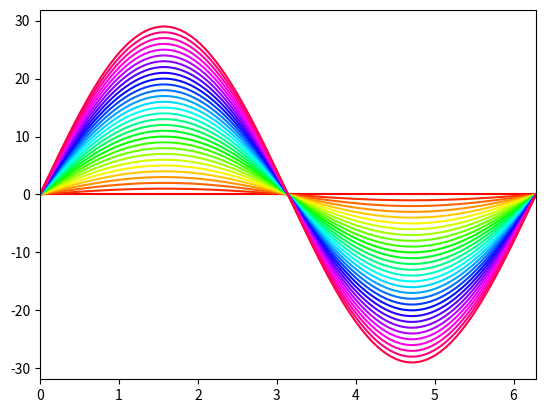

The script that saved this image:
"""`color`: for dealing with color space.
"""
from __future__ import annotations

from typing import List, Optional, Tuple, Union

Color_type = Union[Tuple[int,int,int], Tuple[float,float,float]]
class Color:
    """Express color spaces. Most of this class is based on the standard module 'colorsys'.

    Note:
        Thereafter, we use the following type alias without notice:
            Color_type := Union[Tuple[int,int,int], Tuple[float,float,float]].

        RGB = Red, Green, Blue
            R: [0.0, 1.0] (or [0, 255]), transparent -> red.
            G: [0.0, 1.0] (or [0, 255]), transparent -> green.
            B: [0.0, 1.0] (or [0, 255]), transparent -> blue.
        HSV = Hue(color phase), Saturation(colorfulness), Value(brightness)
            H: [0.0, 1.0] (or [0, 360]), red -> yellow -> green -> blue -> magenta -> red.
            S: [0.0, 1.0] (or [0, MAX_SV]), medium -> maximum.
            V: [0.0, 1.0] (or [0, MAX_SV]), black-weak -> black-strong.
        HLS = Hue(color phase), Luminance(lightness), Saturation(colorfulness)
            H: [0.0, 1.0] (or [0, 360]), red -> yellow -> green -> blue -> magenta -> red.
            V: [0.0, 1.0] (or [0, MAX_SV]), black -> white.
            S: [0.0, 1.0] (or [0, MAX_SV]), medium -> maximum.
        YIQ = Y(perceived grey level), I(same-phase), Q(anti-phase)
            Y: [0.0, 1.0], black -> white.
            I: [-0.5959, 0.5959], blue -> orange.
            Q: [-0.5229, 0.5229], green -> violet.
        
    Attributes:
        color (Color_type): Color value.
        color_system (str): Color system (RGB, HSV, HLS, YIQ).
        digitization (bool): If True, elements of 'color' are integers. 
            Otherwise floating point number in [0.0, 1.0].
        MAX_SV (int): Max value of S,V in HSV system.
        MAX_LS (int): Max value of L,S in HLS system.
    
    """
    def __init__(self,
                color: Color_type,
                color_system: str,
                digitization: bool = False, 
                MAX_SV: int = 100, 
                MAX_LS: int = 100,
                ) -> None:
        self.color: Color_type = color
        self.color_system: str = color_system
        self.digitization: bool = digitization
        self.MAX_SV: int = MAX_SV
        self.MAX_LS: int = MAX_LS
    
    def __str__(self) -> str:
        return f"{self.color} ({self.color_system})"

    def __iter__(self) -> float:
        yield from self.color
    
    def __deepcopy__(self) -> Color:
        return self.__class__(
            color=self.color,
            color_system=self.color_system,
            digitization=self.digitization,
            MAX_SV=self.MAX_SV,
            MAX_LS=self.MAX_LS,
        )

    def set_color(self, color: Color_type) -> None:
        self.color = color

    def set_color_system(self, color_system: str) -> None:
        self.color_system = color_system

    def change_digitization(self, digitization: bool) -> None:
        if self.digitization != digitization:
            if digitization:
                if self.color_system == "RGB":
                    r,g,b = self.color
                    self.color = (int(r*255), int(g*255), int(b*255))
                    self.digitization = digitization
                elif self.color_system == "HSV":
                    h,s,v = self.color
                    self.color = (int(h*360), int(s*self.MAX_SV), int(v*self.MAX_SV))
                    self.digitization = digitization
                elif self.color_system == "HLS":
                    h,l,s = self.color
                    self.color = (int(h*360), int(l*self.MAX_LS), int(s*self.MAX_LS))
                    self.digitization = digitization
                else:
                    pass
            else:
                if self.color_system == "RGB":
                    r,g,b = self.color
                    self.color = (r/255, g/255, b/255)
                    self.digitization = digitization
                elif self.color_system == "HSV":
                    h,s,v = self.color
                    self.color = (h/360, s/self.MAX_SV, v/self.MAX_SV)
                    self.digitization = digitization
                elif self.color_system == "HLS":
                    h,l,s = self.color
                    self.color = (h/360, l/self.MAX_LS, s/self.MAX_LS)
                    self.digitization = digitization
                else:
                    pass

    def rgb_to_hsv(self, digitization: Optional[bool] = None, MAX_SV: Optional[int] = None) -> Color:
        """RGB -> HSV

        Note:
            The value range of (r,g,b) is:
                r: [0.0, 1.0] (or [0, 255])
                g: [0.0, 1.0] (or [0, 255])
                b: [0.0, 1.0] (or [0, 255])
                (if 'digitization' is True, the right side is used).

            The value range of (h,s,v) is:
                h: [0.0, 1.0] (or [0, 360])
                s: [0.0, 1.0] (or [0, MAX_SV])
                v: [0.0, 1.0] (or [0, MAX_SV])
                (if 'digitization' is True, the right side is used).

        Args:
            digitization (Optional[bool]): If True, elements of 'color' will be integers. Defaults to None. 
            MAX_SV (Optional[int]): Max value of S,V. Defaults to None. 

        Returns:
            (Color): Color expressed in HSV.
        """
        if self.color_system != "RGB":
            raise ValueError("'color_system' must be 'RGB'")

        if digitization is None:
            digitization = self.digitization
        if MAX_SV is None:
            MAX_SV = self.MAX_SV

        r,g,b = self.color
        if self.digitization:
            r /= 255
            g /= 255
            b /= 255
        maxc: float = max(r, g, b)
        minc: float = min(r, g, b)
        v: float = maxc
        if maxc == minc:
            if self.digitization:
                return (0, 0, int(v*self.MAX_SV))
            else:
                return (0., 0., v)
        s: float = (maxc-minc) / maxc
        rc: float = (maxc-r) / (maxc-minc)
        gc: float = (maxc-g) / (maxc-minc)
        bc: float = (maxc-b) / (maxc-minc)
        h: float
        if r == maxc:
            h = bc - gc
        elif g == maxc:
            h = 2.0 + rc - bc
        else:
            h = 4.0 + gc - rc
        h = (h/6.0) % 1.0
        if digitization:
            color = (int(h*360), int(s*MAX_SV), int(v*MAX_SV))
        else:
            color = (h, s, v)
        new_color: Color = self.__class__(
                color=color,
                color_system="HSV",
                digitization=digitization,
                MAX_SV=MAX_SV,
                MAX_LS=self.MAX_LS,
                )
        return new_color

    def hsv_to_rgb(self, digitization: Optional[bool] = None) -> Color:
        """HSV -> RGB

        Note:
            The value range of (h,s,v) is:
                h: [0.0, 1.0] (or [0, 360])
                s: [0.0, 1.0] (or [0, MAX_SV])
                v: [0.0, 1.0] (or [0, MAX_SV])
                (if 'digitization' is True, the right side is used).
            
            The value range of (r,g,b) is:
                r: [0.0, 1.0] (or [0, 255])
                g: [0.0, 1.0] (or [0, 255])
                b: [0.0, 1.0] (or [0, 255])
                (if 'digitization' is True, the right side is used).
            
        Args:
            digitization (Optional[bool]): If True, elements of 'color' will be integers. Defaults to None. 

        Returns:
            (Color): Color expressed in RGB.
        """
        if self.color_system != "HSV":
            raise ValueError("'color_system' must be 'HSV'")

        if digitization is None:
            digitization = self.digitization

        h,s,v = self.color
        if self.digitization:
            h /= 360
            s /= self.MAX_SV
            v /= self.MAX_SV
        if s == 0.0:
            return (v, v, v)
        i: int = int(h*6.0)
        f: float = (h*6.0) - i
        p: float = v * (1.0-s)
        q: float = v * (1.0-s*f)
        t: float = v * (1.0-s*(1.0-f))
        i = i%6
        if i == 0:
            r, g, b = v, t, p
        if i == 1:
            r, g, b = q, v, p
        if i == 2:
            r, g, b = p, v, t
        if i == 3:
            r, g, b = p, q, v
        if i == 4:
            r, g, b = t, p, v
        if i == 5:
            r, g, b = v, p, q

        if digitization:
            color = (int(r*255), int(g*255), int(b*255))
        else:
            color = (r, g, b)
        new_color: Color = self.__class__(
                color=color,
                color_system="RGB",
                digitization=digitization,
                MAX_SV=self.MAX_SV,
                MAX_LS=self.MAX_LS,
                )
        return new_color
        

    def rgb_to_hls(self, digitization: Optional[bool] = None, MAX_LS: Optional[int] = None) -> Color:
        """RGB -> HLS

        Note:
            The value range of (r,g,b) is:
                r: [0.0, 1.0] (or [0, 255])
                g: [0.0, 1.0] (or [0, 255])
                b: [0.0, 1.0] (or [0, 255])
                (if 'digitization' is True, the right side is used).
            
            The value range of (h,l,s) is:
                h: [0.0, 1.0] (or [0, 360])
                l: [0.0, 1.0] (or [0, MAX_LS])
                s: [0.0, 1.0] (or [0, MAX_LS])
                (if 'digitization' is True, the right side is used).
            
        Args:
            digitization (Optional[bool]): If True, elements of 'color' will be integers. Defaults to None. 

        Returns:
            (Color): Color expressed in HLS.
        """
        if self.color_system != "RGB":
            raise ValueError("'color_system' must be 'RGB'")

        if digitization is None:
            digitization = self.digitization
        if MAX_LS is None:
            MAX_LS = self.MAX_LS

        r,g,b = self.color
        if self.digitization:
            r /= 255
            g /= 255
            b /= 255
        maxc: float = max(r, g, b)
        minc: float = min(r, g, b)
        l: float = (minc+maxc) / 2.0
        if minc == maxc:
            return (0.0, l, 0.0)
        s: float
        if l <= 0.5:
            s = (maxc-minc) / (maxc+minc)
        else:
            s = (maxc-minc) / (2.0-maxc-minc)
        rc: float = (maxc-r) / (maxc-minc)
        gc: float = (maxc-g) / (maxc-minc)
        bc: float = (maxc-b) / (maxc-minc)
        h: float
        if r == maxc:
            h = bc - gc
        elif g == maxc:
            h = 2.0 + rc - bc
        else:
            h = 4.0 + gc - rc
        h = (h/6.0) % 1.0
        if digitization:
            color = (int(h*360), int(l*MAX_LS), int(s*MAX_LS))
        else:
            color = (h, l, s)
        new_color: Color = self.__class__(
                color=color,
                color_system="HLS",
                digitization=digitization,
                MAX_SV=self.MAX_SV,
                MAX_LS=MAX_LS,
                )
        return new_color

    
    def hls_to_rgb(self, digitization: Optional[bool] = None) -> Color:
        """HLS -> RGB

        Note:
            The value range of (h,l,s) is:
                h: [0.0, 1.0] (or [0, 360])
                l: [0.0, 1.0] (or [0, MAX_LS])
                s: [0.0, 1.0] (or [0, MAX_LS])
                (if 'digitization' is True, the right side is used).
            
            The value range of (r,g,b) is:
                r: [0.0, 1.0] (or [0, 255])
                g: [0.0, 1.0] (or [0, 255])
                b: [0.0, 1.0] (or [0, 255])
                (if 'digitization' is True, the right side is used).
            
        Args:
            digitization (Optional[bool]): If True, elements of 'color' will be integers. Defaults to None. 

        Returns:
            (Color): Color expressed in RGB.
        """
        if self.color_system != "HLS":
            raise ValueError("'color_system' must be 'HLS'")

        if digitization is None:
            digitization = self.digitization

        h,l,s = self.color
        if self.digitization:
            h /= 360
            l /= self.MAX_LS
            s /= self.MAX_LS
        r: float
        g: float
        b: float
        if s == 0.0:
            r = g = b = l
        else:
            m2: float
            if l <= 0.5:
                m2 = l * (1.0+s)
            else:
                m2 = l + s - l*s
            m1: float = 2.0*l - m2
            r, g, b = self.__hls_calc(m1, m2, h+1.0/3.0), self.__hls_calc(m1, m2, h), self.__hls_calc(m1, m2, h-1.0/3.0)
        if digitization:
            color = (int(r*255), int(g*255), int(b*255))
        else:
            color = (r, g, b)
        new_color: Color = self.__class__(
                color=color,
                color_system="RGB",
                digitization=digitization,
                MAX_SV=self.MAX_SV,
                MAX_LS=self.MAX_LS,
                )
        return new_color
    
    def __hls_calc(self, m1: float, m2: float, hue: float) -> float:
        hue = hue % 1.0
        if hue < 1.0/6.0:
            return m1 + (m2-m1)*hue*6.0
        if hue < 0.5:
            return m2
        if hue < 2.0/3.0:
            return m1 + (m2-m1)*(2.0/3.0-hue)*6.0
        return m1
    
    def rgb_to_yiq(self) -> Color:
        """RGB -> YIQ

        Note:
            The value range of (r,g,b) is:
                r: [0.0, 1.0] (or [0, 255])
                g: [0.0, 1.0] (or [0, 255])
                b: [0.0, 1.0] (or [0, 255])
                (if 'digitization' is True, the right side is used).
            
            The value range of (y,i,q) is:
                y: [0.0, 1.0]
                i: [-0.5959, 0.5959]
                q: [-0.5229, 0.5229].

        Returns:
            (Color): Color expressed in YIQ.
        """
        if self.color_system != "RGB":
            raise ValueError("'color_system' must be 'RGB'")
    
        r,g,b = self.color
        if self.digitization:
            r /= 255
            g /= 255
            b /= 255
        y: float = 0.299*r + 0.587*g + 0.114*b
        i: float = 0.596*r - 0.274*g - 0.322*b
        q: float = 0.211*r - 0.523*g + 0.312*b
        color: Color_type = (y, i, q)
        new_color: Color = self.__class__(
                color=color,
                color_system="YIQ",
                digitization=False,
                MAX_SV=self.MAX_SV,
                MAX_LS=self.MAX_LS,
                )
        return new_color

    def yiq_to_rgb(self, digitization: Optional[bool] = None) -> Color:
        """YIQ -> RGB

        Note:
            The value range of (y,i,q) is:
                y: [0.0, 1.0]
                i: [-0.5959, 0.5959]
                q: [-0.5229, 0.5229].

            The value range of (r,g,b) is:
                r: [0.0, 1.0] (or [0, 255])
                g: [0.0, 1.0] (or [0, 255])
                b: [0.0, 1.0] (or [0, 255])
                (if 'digitization' is True, the right side is used).

        Args:
            digitization (Optional[bool]): If True, elements of 'color' will be integers. Defaults to None. 

        Returns:
            (Color): Color expressed in RGB.
        """
        if self.color_system != "YIQ":
            raise ValueError("'color_system' must be 'YIQ'")

        if digitization is None:
            digitization = self.digitization

        y,i,q = self.color
        r: float = y + 0.956*i + 0.621*q
        g: float = y - 0.273*i - 0.647*q
        b: float = y - 1.104*i + 1.701*q
        if digitization:
            color = (int(r*255), int(g*255), int(b*255))
        else:
            color = (r, g, b)
        new_color: Color = self.__class__(
                color=color,
                color_system="RGB",
                digitization=digitization,
                MAX_SV=self.MAX_SV,
                MAX_LS=self.MAX_LS,
                )
        return new_color
    
    def to_rgb(self, digitization: Optional[bool] = None) -> Color:
        if self.color_system == "RGB":
            new_color: Color = self.__deepcopy__()
            new_color.change_digitization(digitization=digitization)
            return new_color
        elif self.color_system == "HSV":
            return self.hsv_to_rgb(digitization=digitization)
        elif self.color_system == "HLS":
            return self.hls_to_rgb(digitization=digitization)
        elif self.color_system == "YIQ":
            return self.yiq_to_rgb(digitization=digitization)
        else:
            return
    
    def to_hsv(self, digitization: Optional[bool] = None, MAX_SV: Optional[int] = None) -> Color:
        if self.color_system == "RGB":
            return self.rgb_to_hsv(digitization=digitization, MAX_SV=MAX_SV)
        elif self.color_system == "HSV":
            new_color: Color = self.__deepcopy__()
            new_color.change_digitization(digitization=digitization)
            return new_color
        elif self.color_system == "HLS":
            return self.hls_to_rgb().rgb_to_hsv(digitization=digitization, MAX_SV=MAX_SV)
        elif self.color_system == "YIQ":
            return self.yiq_to_rgb().rgb_to_hsv(digitization=digitization, MAX_SV=MAX_SV)
        else:
            return
    
    def to_hls(self, digitization: Optional[bool] = None, MAX_LS: Optional[int] = None) -> Color:
        if self.color_system == "RGB":
            return self.rgb_to_hls(digitization=digitization, MAX_LS=MAX_LS)
        elif self.color_system == "HSV":
            return self.hsv_to_rgb().rgb_to_hls(digitization=digitization, MAX_LS=MAX_LS)
        elif self.color_system == "HLS":
            new_color: Color = self.__deepcopy__()
            new_color.change_digitization(digitization=digitization)
            return new_color
        elif self.color_system == "YIQ":
            return self.yiq_to_rgb().rgb_to_hls(digitization=digitization, MAX_LS=MAX_LS)
        else:
            return

    def to_yiq(self, digitization: Optional[bool] = None) -> Color:
        if self.color_system == "RGB":
            return self.rgb_to_yiq()
        elif self.color_system == "HSV":
            return self.hsv_to_rgb(digitization=digitization).rgb_to_yiq()
        elif self.color_system == "HLS":
            return self.hls_to_rgb(digitization=digitization).rgb_to_yiq()
        elif self.color_system == "YIQ":
            new_color: Color = self.__deepcopy__()
            new_color.change_digitization(digitization=digitization)
            return new_color
        else:
            return
    
    def color_code(self) -> str:
        """Hexadecimal color code

        Returns:
            (str): Color code in hexadecimal notation.
        """
        r,g,b = self.to_rgb(digitization=True)
        return f"#{r:02x}{g:02x}{b:02x}"


def rgb_to_hsv(rgb: Color_type, digitization: bool = False, MAX_SV: int = 100) -> Color_type:
    """RGB -> HSV

    Note:
        The value range of (r,g,b) is:
            r: [0.0, 1.0] (or [0, 255])
            g: [0.0, 1.0] (or [0, 255])
            b: [0.0, 1.0] (or [0, 255])
            (if 'digitization' is True, the right side is used).
        
        The value range of (h,s,v) is:
            h: [0.0, 1.0] (or [0, 360])
            s: [0.0, 1.0] (or [0, MAX_SV])
            v: [0.0, 1.0] (or [0, MAX_SV])
            (if 'digitization' is True, the right side is used).
        
    Args:
        rgb (Color_type): (r,g,b).
    """
    r,g,b = rgb
    if digitization:
        r /= 255
        g /= 255
        b /= 255
    maxc: float = max(r, g, b)
    minc: float = min(r, g, b)
    v: float = maxc
    if maxc == minc:
        if digitization:
            return (0, 0, int(v*MAX_SV))
        else:
            return (0., 0., v)
    s: float = (maxc-minc) / maxc
    rc: float = (maxc-r) / (maxc-minc)
    gc: float = (maxc-g) / (maxc-minc)
    bc: float = (maxc-b) / (maxc-minc)
    h: float
    if r == maxc:
        h = bc - gc
    elif g == maxc:
        h = 2.0 + rc - bc
    else:
        h = 4.0 + gc - rc
    h = (h/6.0) % 1.0
    if digitization:
        return (int(h*360), int(s*MAX_SV), int(v*MAX_SV))
    else:
        return (h, s, v)

def hsv_to_rgb(hsv: Color_type, digitization: bool = False, MAX_SV: int = 100) -> Color_type:
    """HSV -> RGB

    Note:
        The value range of (h,s,v) is:
            h: [0.0, 1.0] (or [0, 360])
            s: [0.0, 1.0] (or [0, MAX_SV])
            v: [0.0, 1.0] (or [0, MAX_SV])
            (if 'digitization' is True, the right side is used).
        
        The value range of (r,g,b) is:
            r: [0.0, 1.0] (or [0, 255])
            g: [0.0, 1.0] (or [0, 255])
            b: [0.0, 1.0] (or [0, 255])
            (if 'digitization' is True, the right side is used).
        
    Args:
        hsv (Color_type): (h,s,v).
    """
    h,s,v = hsv
    if digitization:
        h /= 360
        s /= MAX_SV
        v /= MAX_SV
    if s == 0.0:
        return (v, v, v)
    i: int = int(h*6.0)
    f: float = (h*6.0) - i
    p: float = v * (1.0-s)
    q: float = v * (1.0-s*f)
    t: float = v * (1.0-s*(1.0-f))
    i = i%6
    if i == 0:
        r, g, b = v, t, p
    if i == 1:
        r, g, b = q, v, p
    if i == 2:
        r, g, b = p, v, t
    if i == 3:
        r, g, b = p, q, v
    if i == 4:
        r, g, b = t, p, v
    if i == 5:
        r, g, b = v, p, q
    if digitization:
        return (r*255, g*255, b*255)
    else:
        return (r, g, b)

def rgb_to_hls(rgb: Color_type, digitization: bool = False, MAX_LS: int = 100) -> Color_type:
    """RGB -> HLS

    Note:
        The value range of (r,g,b) is:
            r: [0.0, 1.0] (or [0, 255])
            g: [0.0, 1.0] (or [0, 255])
            b: [0.0, 1.0] (or [0, 255])
            (if 'digitization' is True, the right side is used).
        
        The value range of (h,l,s) is:
            h: [0.0, 1.0] (or [0, 360])
            l: [0.0, 1.0] (or [0, MAX_LS])
            s: [0.0, 1.0] (or [0, MAX_LS])
            (if 'digitization' is True, the right side is used).
        
    Args:
        rgb (Color_type): (r,g,b).
    """
    r,g,b = rgb
    if digitization:
        r /= 255
        g /= 255
        b /= 255
    maxc: float = max(r, g, b)
    minc: float = min(r, g, b)
    l: float = (minc+maxc) / 2.0
    if minc == maxc:
        return (0.0, l, 0.0)
    s: float
    if l <= 0.5:
        s = (maxc-minc) / (maxc+minc)
    else:
        s = (maxc-minc) / (2.0-maxc-minc)
    rc: float = (maxc-r) / (maxc-minc)
    gc: float = (maxc-g) / (maxc-minc)
    bc: float = (maxc-b) / (maxc-minc)
    h: float
    if r == maxc:
        h = bc - gc
    elif g == maxc:
        h = 2.0 + rc - bc
    else:
        h = 4.0 + gc - rc
    h = (h/6.0) % 1.0
    if digitization:
        return (int(h*360), int(l*MAX_LS), int(s*MAX_LS))
    else:
        return (h, l, s)

def hls_to_rgb(hls: Color_type, digitization: bool = False, MAX_LS: int = 100) -> Color_type:
    """HLS -> RGB

    Note:
        The value range of (h,l,s) is:
            h: [0.0, 1.0] (or [0, 360])
            l: [0.0, 1.0] (or [0, MAX_LS])
            s: [0.0, 1.0] (or [0, MAX_LS])
            (if 'digitization' is True, the right side is used).
        
        The value range of (r,g,b) is:
            r: [0.0, 1.0] (or [0, 255])
            g: [0.0, 1.0] (or [0, 255])
            b: [0.0, 1.0] (or [0, 255])
            (if 'digitization' is True, the right side is used).
        
    Args:
        hls (Color_type): (h,l,s).
    """
    h,l,s = hls
    if digitization:
        h /= 360
        l /= MAX_LS
        s /= MAX_LS
    r: float
    g: float
    b: float
    if s == 0.0:
        r = g = b = l
    else:
        m2: float
        if l <= 0.5:
            m2 = l * (1.0+s)
        else:
            m2 = l + s - l*s
        m1: float = 2.0*l - m2
        r, g, b = __hls_calc(m1, m2, h+1.0/3.0), __hls_calc(m1, m2, h), __hls_calc(m1, m2, h-1.0/3.0)
    if digitization:
        return (int(r*255), int(g*255), int(b*255))
    else:
        return (r, g, b)

def __hls_calc(m1: float, m2: float, hue: float) -> float:
    hue = hue % 1.0
    if hue < 1.0/6.0:
        return m1 + (m2-m1)*hue*6.0
    if hue < 0.5:
        return m2
    if hue < 2.0/3.0:
        return m1 + (m2-m1)*(2.0/3.0-hue)*6.0
    return m1

def rgb_to_yiq(rgb: Color_type, digitization: bool = False) -> Color_type:
    """RGB -> YIQ

    Note:
        The value range of (r,g,b) is:
            r: [0.0, 1.0] (or [0, 255])
            g: [0.0, 1.0] (or [0, 255])
            b: [0.0, 1.0] (or [0, 255])
            (if 'digitization' is True, the right side is used).
        
        The value range of (y,i,q) is:
            y: [0.0, 1.0]
            i: [-0.5959, 0.5959]
            q: [-0.5229, 0.5229].
        
    Args:
        rgb (Color_type): (r,g,b).
    """
    r,g,b = rgb
    if digitization:
        r /= 255
        g /= 255
        b /= 255
    y: float = 0.299*r + 0.587*g + 0.114*b
    i: float = 0.596*r - 0.274*g - 0.322*b
    q: float = 0.211*r - 0.523*g + 0.312*b
    return (y, i, q)

def yiq_to_rgb(yiq: Color_type, digitization: bool = False) -> Color_type:
    """YIQ -> RGB

    Note:
        The value range of (y,i,q) is:
            y: [0.0, 1.0]
            i: [-0.5959, 0.5959]
            q: [-0.5229, 0.5229].

        The value range of (r,g,b) is:
            r: [0.0, 1.0] (or [0, 255])
            g: [0.0, 1.0] (or [0, 255])
            b: [0.0, 1.0] (or [0, 255])
            (if 'digitization' is True, the right side is used).

    Args:
        yiq (Color_type): (y,i,q).
    """

    y,i,q = yiq
    r: float = y + 0.956*i + 0.621*q
    g: float = y - 0.273*i - 0.647*q
    b: float = y - 1.104*i + 1.701*q
    if digitization:
        return (int(r*255), int(g*255), int(b*255))
    else:
        return (r, g, b)




def gradation_linear(start: Color_type,
                    end: Color_type,
                    middle: Optional[Color_type] = None,
                    num: int = 50,
                    ) -> List[Color_type]:
    """Make a list of color gradation linearly in a color space.

    Note:
        A gradation can be represented as a curve in a color space.
        Straight geodesic lines are used as the gradation curves in this method,
        assuming that the color space is considered as a real 3D Euclidean space.

    Args:
        start (Color_type): Start color of the gradation.
        end (Color_type): End color of the gradation.
        middle (Optional[Color_type]): Middle color of the gradation. Defaults to None.
        num (int): Length of the return list.

    Returns:
        (List[Color_type]): Gradation color list.
    """
    res: List[Color_type] = []
    if num == 1:
        return [start]
    u: float
    v: float
    w: float
    if middle is None:
        a,b,c = start
        x,y,z = end
        for i in range(num):
            u = a + (x-a)*i/(num-1)
            v = b + (y-b)*i/(num-1)
            w = c + (z-c)*i/(num-1)
            res.append((u,v,w))
        return res
    else:
        a,b,c = start
        p,q,r = middle
        x,y,z = end
        if num % 2 == 1:
            for i in range(num//2+1):
                u = a + (p-a)*i/(num//2)
                v = b + (q-b)*i/(num//2)
                w = c + (r-c)*i/(num//2)
                res.append((u,v,w))
            for i in range(1,num-num//2):
                u = p + (x-p)*i/(num-num//2-1)
                v = q + (y-q)*i/(num-num//2-1)
                w = r + (z-r)*i/(num-num//2-1)
                res.append((u,v,w))
        else:
            for i in range(num//2):
                u = a + (p-a)*i*2/(num-1)
                v = b + (q-b)*i*2/(num-1)
                w = c + (r-c)*i*2/(num-1)
                res.append((u,v,w))
            for i in range(num//2-1,-1,-1):
                u = x - (x-p)*i*2/(num-1)
                v = y - (y-q)*i*2/(num-1)
                w = z - (z-r)*i*2/(num-1)
                res.append((u,v,w))
        return res
    
def gradation_helical(start: Color_type,
                    end: Color_type,
                    middle: Optional[Color_type] = None,
                    num: int = 50,
                    clockwise: bool = True,
                    ) -> List[Color_type]:
    """Make a list of color gradation helically in a color space.
    This method is mainly used for HSV or HLS.

    Note:
        A gradation can be represented by a curve in a color space.
        Helical curves are used as the gradation curves in this method,
        assuming that a cylindrical coordinates system is defined in the color space.

    Args:
        start (Color_type): Start color of the gradation.
        end (Color_type): End color of the gradation.
        middle (Optional[Color_type]): Middle color of the gradation. Defaults to None.
        num (int): Length of the return list.
        clockwise (bool): If True, direction of spiral winding is clockwise. Defaults to True.

    Returns:
        (List[Color_type]): Gradation color list.
    """
    res: List[Color_type] = []
    if num == 1:
        return [start]
    u: float
    v: float
    w: float
    if middle is None:
        a,b,c = start
        x,y,z = end
        if clockwise and a > x:
            x += 1
        if (not clockwise) and a < x:
            x -= 1
        for i in range(num):
            u = a + (x-a)*i/(num-1)
            v = b + (y-b)*i/(num-1)
            w = c + (z-c)*i/(num-1)
            res.append((u%1.0, v, w))
        return res
    else:
        a,b,c = start
        p,q,r = middle
        x,y,z = end
        if num % 2 == 1:
            if clockwise and a > p:
                p += 1
            if (not clockwise) and a < p:
                p -= 1
            for i in range(num//2+1):
                u = a + (p-a)*i/(num//2)
                v = b + (q-b)*i/(num//2)
                w = c + (r-c)*i/(num//2)
                res.append((u%1.0, v, w))
            p %= 1.0
            if clockwise and p > x:
                x += 1
            if (not clockwise) and p < x:
                x -= 1
            for i in range(1,num-num//2):
                u = p + (x-p)*i/(num-num//2-1)
                v = q + (y-q)*i/(num-num//2-1)
                w = r + (z-r)*i/(num-num//2-1)
                res.append((u%1.0, v, w))
        else:
            if clockwise and a > p:
                p += 1
            if (not clockwise) and a < p:
                p -= 1
            for i in range(num//2):
                u = a + (p-a)*i*2/(num-1)
                v = b + (q-b)*i*2/(num-1)
                w = c + (r-c)*i*2/(num-1)
                res.append((u%1.0, v, w))
            p %= 1.0
            if clockwise and p > x:
                x += 1
            if (not clockwise) and p < x:
                x -= 1
            for i in range(num//2-1,-1,-1):
                u = x - (x-p)*i*2/(num-1)
                v = y - (y-q)*i*2/(num-1)
                w = z - (z-r)*i*2/(num-1)
                res.append((u%1.0, v, w))
        return res



RED_RGB: Color_type = (1.0, 0.0, 0.0)
GREEN_RGB: Color_type = (0.0, 1.0, 0.0)
BLUE_RGB: Color_type = (0.0, 0.0, 1.0)
RGB: str = "RGB"
HSV: str = "HSV"
HLS: str = "HLS"
YIQ: str = "YIQ"


def main() -> None:

    C = Color(RED_RGB, RGB)
    red = (1,0,0)
    blue = (0,0,1)
    green = (0,1,0)
    # print(C.gradation_linear(red, blue, middle=green, num=100))
    p = (0.2,0,0)
    q = (0.6,0,0)
    r = (0.8,0,0)
    print(gradation_helical(p, r, middle=q, num=5, clockwise=False))
    print(C.color_code())

    import matplotlib.pyplot as plt
    import matplotlib.cm as cm
    import numpy as np
    x = np.linspace(0,2*np.pi,100)
    for i in range(30):   
        plt.plot(x,i*np.sin(x),color=cm.hsv(i/30.0))
    plt.xlim(0,2*np.pi)
    plt.show()



    pass
    return

if __name__ == "__main__":
    main()
